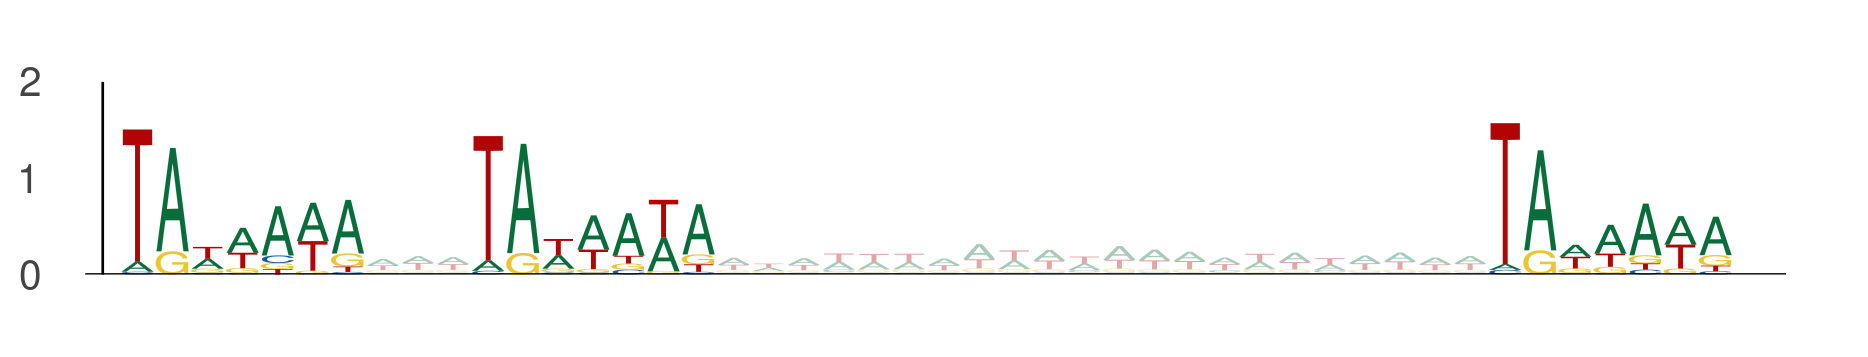

The data file committed next to this chart (first rows):
seq_index, start_position, end_position, is_reversed_complement
2919, 104, 111, 0
2919, 114, 121, 0
2919, 143, 150, 0
4642, 108, 115, 0
4642, 118, 125, 0
4642, 147, 154, 0
8177, 63, 70, 0
8177, 73, 80, 0
8177, 102, 109, 0
7512, 100, 107, 0
7512, 110, 117, 0
7512, 139, 146, 0
10141, 31, 38, 0
10141, 41, 48, 0
10141, 70, 77, 0
3142, 108, 115, 0
3142, 118, 125, 0
3142, 147, 154, 0
6931, 89, 96, 0
6931, 99, 106, 0
6931, 128, 135, 0
263, 35, 42, 0
263, 45, 52, 0
263, 74, 81, 0
1017, 15, 22, 0
1017, 25, 32, 0
1017, 54, 61, 0
3527, 94, 101, 0
3527, 104, 111, 0
3527, 133, 140, 0
9780, 107, 114, 0
9780, 117, 124, 0
9780, 146, 153, 0
11978, 94, 101, 0
11978, 104, 111, 0
11978, 133, 140, 0
1937, 41, 48, 0
1937, 51, 58, 0
1937, 80, 87, 0
6978, 35, 42, 0
6978, 45, 52, 0
6978, 74, 81, 0
12273, 44, 51, 0
12273, 54, 61, 0
12273, 83, 90, 0
7035, 83, 90, 0
7035, 93, 100, 0
7035, 122, 129, 0
1154, 58, 65, 0
1154, 68, 75, 0
1154, 97, 104, 0
5675, 64, 71, 0
5675, 74, 81, 0
5675, 103, 110, 0
11809, 7, 14, 0
11809, 17, 24, 0
11809, 46, 53, 0
11587, 54, 61, 0
11587, 64, 71, 0
11587, 93, 100, 0
... 726 more rows
